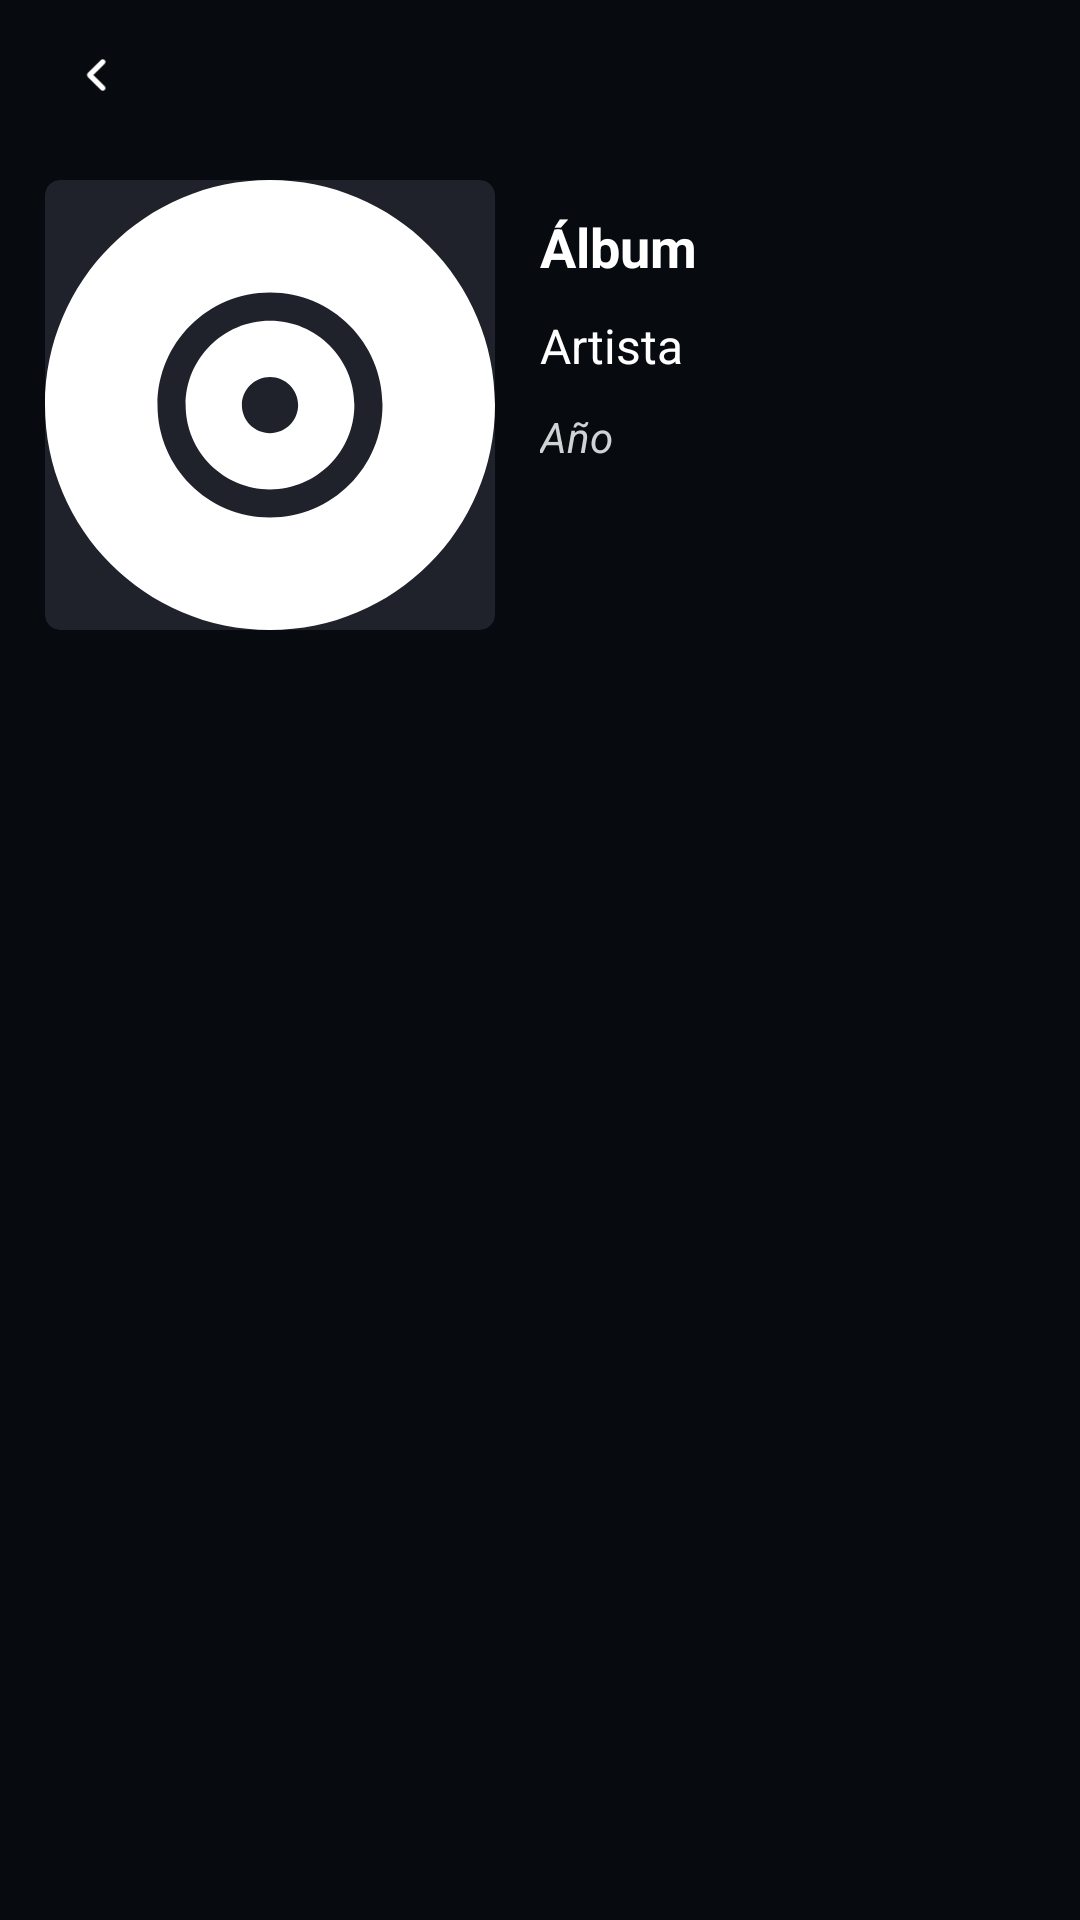

The Android layout XML behind this screen, and the referenced resources:
<!-- AndroidManifest.xml: application theme Theme.Music_player -->
<!-- res/layout/activity_album_details.xml -->
<?xml version="1.0" encoding="utf-8"?>
<RelativeLayout xmlns:android="http://schemas.android.com/apk/res/android"
    xmlns:app="http://schemas.android.com/apk/res-auto"
    xmlns:tools="http://schemas.android.com/tools"
    android:layout_width="match_parent"
    android:layout_height="match_parent"
    tools:context=".screens.AlbumDetails"
    android:background="@color/dark_primary">

    <RelativeLayout
        android:id="@+id/barraSuperior"
        android:layout_width="match_parent"
        android:layout_height="50dp"
        android:paddingHorizontal="10dp">

        <RelativeLayout
            android:id="@+id/btnVolver"
            android:layout_width="45dp"
            android:layout_height="match_parent"
            android:layout_marginTop="5dp"
            android:layout_marginBottom="5dp"
            android:layout_alignParentStart="true"
            android:layout_alignParentTop="true"
            android:layout_alignParentBottom="true"
            android:background="@drawable/boton_circular_seleccionado"
            >

            <ImageView
                android:layout_width="match_parent"
                android:layout_height="match_parent"
                android:padding="12dp"
                android:src="@drawable/ic_angle_left_solid_1_" />

        </RelativeLayout>

    </RelativeLayout>

    <RelativeLayout
        android:id="@+id/contenedorEncabezado"
        android:layout_width="match_parent"
        android:layout_height="wrap_content"
        android:layout_alignParentStart="true"
        android:layout_below="@id/barraSuperior"
        android:layout_alignParentEnd="true"
        android:background="@color/dark_primary"
        android:gravity="center_vertical">

        <androidx.cardview.widget.CardView
            android:id="@+id/contenedorImagen"
            android:layout_width="150dp"
            android:layout_height="150dp"
            android:layout_below="@id/barraSuperior"
            android:layout_alignParentStart="true"
            android:layout_marginStart="15dp"
            android:layout_marginTop="10dp"
            android:layout_marginEnd="10dp"
            android:layout_marginBottom="10dp"
            app:cardBackgroundColor="@color/dark_bg"
            app:cardCornerRadius="5dp"
            app:cardElevation="0dp"
            tools:ignore="NotSibling">

            <ImageView
                android:id="@+id/icono_cancion"
                android:layout_width="150dp"
                android:layout_height="150dp"
                android:scaleType="fitXY"
                android:src="@drawable/ic_record_vinyl_solid" />
        </androidx.cardview.widget.CardView>

        <TextView
            android:id="@+id/tvTituloAlbum"
            android:layout_width="match_parent"
            android:layout_height="wrap_content"
            android:layout_alignParentTop="true"
            android:layout_marginStart="5dp"
            android:layout_marginTop="20dp"
            android:layout_marginEnd="10dp"
            android:layout_toEndOf="@id/contenedorImagen"
            android:text="@string/album"
            android:textColor="@color/white"
            android:textSize="18sp"
            android:textStyle="bold" />

        <TextView
            android:id="@+id/tvArtistaAlbum"
            android:layout_width="match_parent"
            android:layout_height="wrap_content"
            android:layout_below="@+id/tvTituloAlbum"
            android:layout_marginStart="5dp"
            android:layout_marginTop="10dp"
            android:layout_marginEnd="10dp"
            android:layout_toEndOf="@id/contenedorImagen"
            android:text="@string/artista"
            android:textColor="@color/white"
            android:textSize="16sp" />

        <TextView
            android:id="@+id/agnoAlbum"
            android:layout_width="match_parent"
            android:layout_height="wrap_content"
            android:layout_below="@id/tvArtistaAlbum"
            android:layout_marginStart="5dp"
            android:layout_marginTop="10dp"
            android:layout_marginEnd="10dp"
            android:layout_toEndOf="@id/contenedorImagen"
            android:text="@string/agno"
            android:textColor="@color/gray_50"
            android:textSize="14sp"
            android:textStyle="italic"/>

    </RelativeLayout>

    <androidx.recyclerview.widget.RecyclerView
        android:id="@+id/recyclerView"
        android:layout_width="match_parent"
        android:layout_height="match_parent"
        android:layout_below="@id/contenedorEncabezado"
        android:layout_alignParentStart="true"
        android:layout_alignParentEnd="true"
        android:layout_marginStart="10dp"
        android:layout_marginTop="20dp"
        android:padding="0dp">


    </androidx.recyclerview.widget.RecyclerView>

</RelativeLayout>
<!-- resources referenced by this layout -->
<resources>
  <color name="dark_bg">#1F222B</color>
  <color name="dark_primary">#070B10</color>
  <color name="gray_50">#D0D3D5</color>
  <color name="white">#FFFFFFFF</color>
  <!-- drawable boton_circular_seleccionado (drawable) -->
  <?xml version="1.0" encoding="utf-8"?>
  <selector xmlns:android="http://schemas.android.com/apk/res/android">
      <item android:drawable="@drawable/round_corner_tres" android:state_selected="true" />
      <item android:drawable="@drawable/round_corner_tres" android:state_pressed="true" />
  
  </selector>
  <!-- drawable ic_angle_left_solid_1_ (drawable) -->
  <vector xmlns:android="http://schemas.android.com/apk/res/android"
      android:width="320dp"
      android:height="512dp"
      android:viewportWidth="320"
      android:viewportHeight="512">
    <path
        android:fillColor="#FFFFFF"
        android:pathData="M41.4,233.4c-12.5,12.5 -12.5,32.8 0,45.3l160,160c12.5,12.5 32.8,12.5 45.3,0s12.5,-32.8 0,-45.3L109.3,256 246.6,118.6c12.5,-12.5 12.5,-32.8 0,-45.3s-32.8,-12.5 -45.3,0l-160,160z"/>
  </vector>
  <!-- drawable ic_record_vinyl_solid (drawable) -->
  <vector xmlns:android="http://schemas.android.com/apk/res/android"
      android:width="512dp"
      android:height="512dp"
      android:viewportWidth="512"
      android:viewportHeight="512"
      >
  
    <path
        android:fillColor="#FFFFFF"
        android:pathData="M512,256c0,141.4 -114.6,256 -256,256S0,397.4 0,256S114.6,0 256,0S512,114.6 512,256zM256,352c-53,0 -96,-43 -96,-96s43,-96 96,-96s96,43 96,96s-43,96 -96,96zM256,384c70.7,0 128,-57.3 128,-128s-57.3,-128 -128,-128s-128,57.3 -128,128s57.3,128 128,128zM256,288c17.7,0 32,-14.3 32,-32s-14.3,-32 -32,-32s-32,14.3 -32,32s14.3,32 32,32z"/>
  </vector>
  <string name="agno">Año</string>
  <string name="album">Álbum</string>
  <string name="artista">Artista</string>
  <style name="Theme.Music_player" parent="Theme.MaterialComponents.DayNight.NoActionBar">
          
          <item name="colorPrimary">@color/green</item>
          <item name="colorPrimaryVariant">@color/dark_bg</item>
          <item name="colorOnPrimary">@color/white</item>
          
          <item name="colorSecondary">@color/teal_200</item>
          <item name="colorSecondaryVariant">@color/teal_700</item>
          <item name="colorOnSecondary">@color/black</item>
          
          <item name="android:statusBarColor" tools:targetApi="l">?attr/colorPrimaryVariant</item>
          
      </style>
  <!-- drawable round_corner_tres (drawable) -->
  <?xml version="1.0" encoding="utf-8"?>
  <shape xmlns:android="http://schemas.android.com/apk/res/android">
      <solid android:color="@color/dark_bg"/>
      <stroke android:width="3dp" android:color="@color/dark_bg" />
      <padding android:left="1dp" android:top="1dp" android:right="1dp" android:bottom="1dp" />
      <corners
          android:bottomRightRadius="20dp"
          android:bottomLeftRadius="20dp"
          android:topLeftRadius="20dp"
          android:topRightRadius="20dp"/>
  </shape>
  <color name="green">#5FE85D</color>
  <color name="teal_200">#FF03DAC5</color>
  <color name="teal_700">#FF018786</color>
  <color name="black">#FF000000</color>
</resources>
